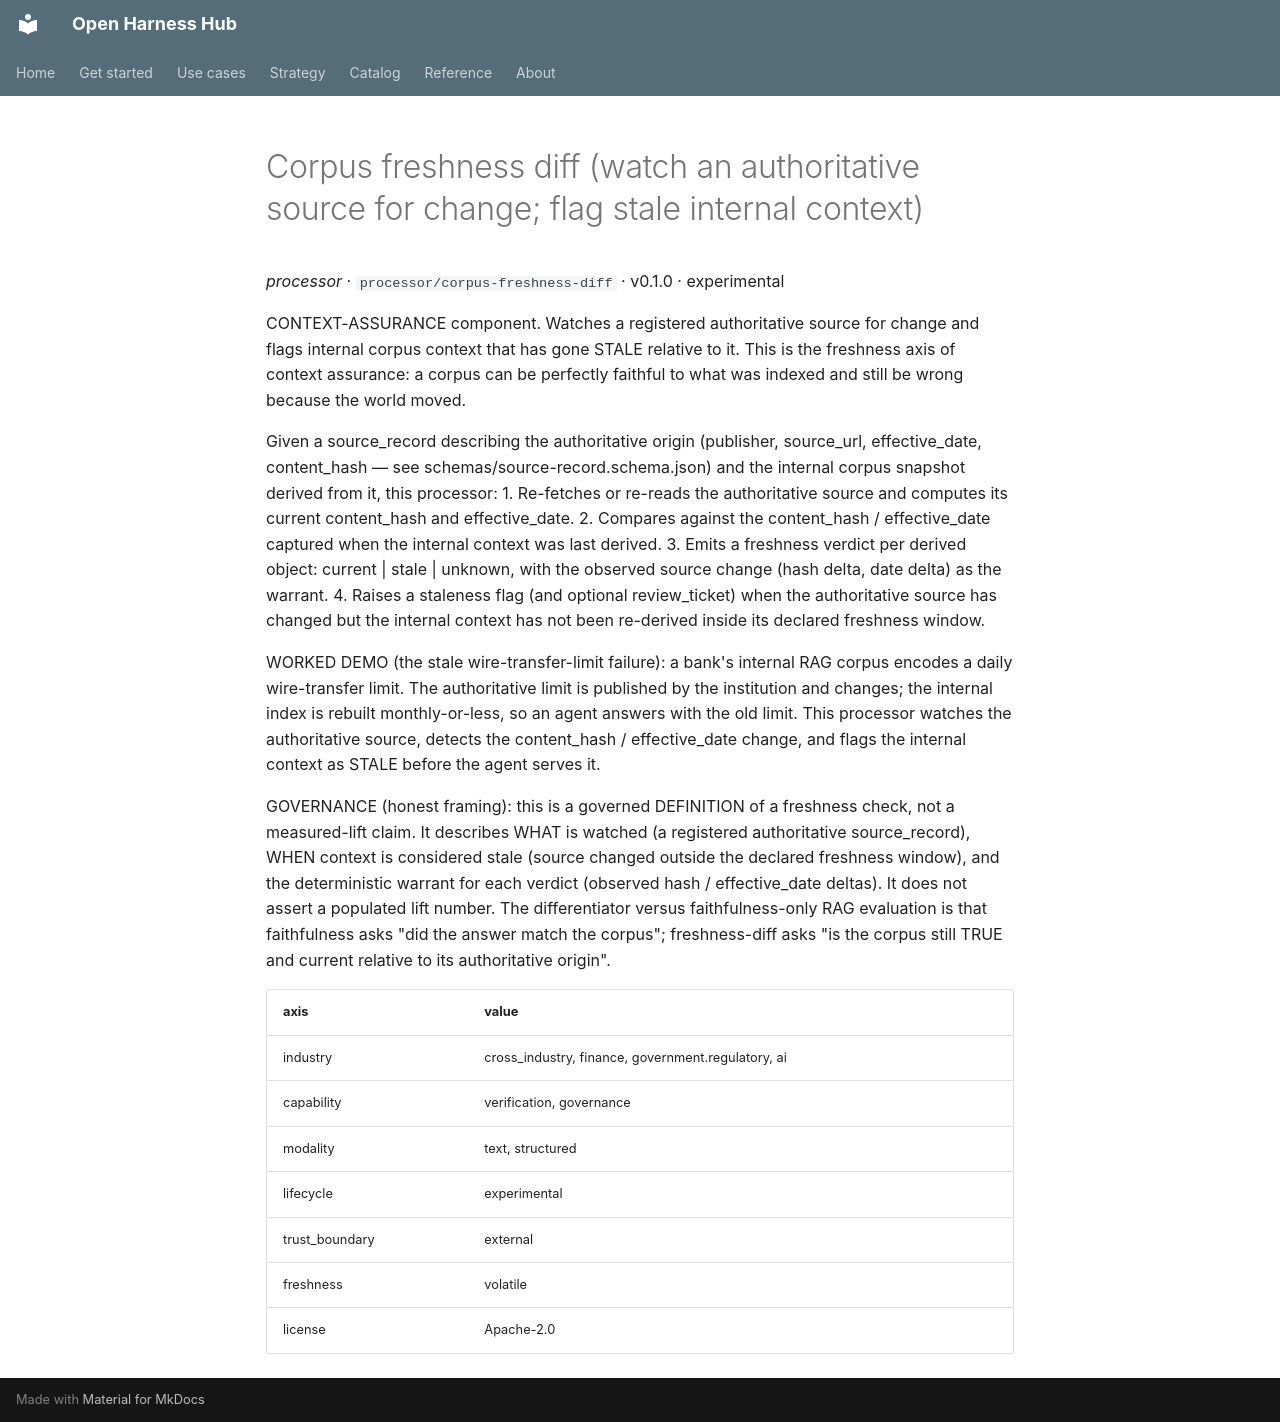

repository: Amarel-Taylor-Scott/open-harness-hub · page: catalog/processor_corpus-freshness-diff/index.html · generator: mkdocs

# Corpus freshness diff (watch an authoritative source for change; flag stale internal context)

*processor* · `processor/corpus-freshness-diff` · v0.1.0 · experimental

CONTEXT-ASSURANCE component. Watches a registered authoritative source for
change and flags internal corpus context that has gone STALE relative to it.
This is the freshness axis of context assurance: a corpus can be perfectly
faithful to what was indexed and still be wrong because the world moved.

Given a source_record describing the authoritative origin (publisher,
source_url, effective_date, content_hash — see schemas/source-record.schema.json)
and the internal corpus snapshot derived from it, this processor:
  1. Re-fetches or re-reads the authoritative source and computes its current
     content_hash and effective_date.
  2. Compares against the content_hash / effective_date captured when the
     internal context was last derived.
  3. Emits a freshness verdict per derived object: current | stale | unknown,
     with the observed source change (hash delta, date delta) as the warrant.
  4. Raises a staleness flag (and optional review_ticket) when the
     authoritative source has changed but the internal context has not been
     re-derived inside its declared freshness window.

WORKED DEMO (the stale wire-transfer-limit failure): a bank's internal RAG
corpus encodes a daily wire-transfer limit. The authoritative limit is
published by the institution and changes; the internal index is rebuilt
monthly-or-less, so an agent answers with the old limit. This processor
watches the authoritative source, detects the content_hash / effective_date
change, and flags the internal context as STALE before the agent serves it.

GOVERNANCE (honest framing): this is a governed DEFINITION of a freshness
check, not a measured-lift claim. It describes WHAT is watched (a registered
authoritative source_record), WHEN context is considered stale (source changed
outside the declared freshness window), and the deterministic warrant for each
verdict (observed hash / effective_date deltas). It does not assert a populated
lift number. The differentiator versus faithfulness-only RAG evaluation is
that faithfulness asks "did the answer match the corpus"; freshness-diff asks
"is the corpus still TRUE and current relative to its authoritative origin".

| axis | value |
|---|---|
| industry | cross_industry, finance, government.regulatory, ai |
| capability | verification, governance |
| modality | text, structured |
| lifecycle | experimental |
| trust_boundary | external |
| freshness | volatile |
| license | Apache-2.0 |
